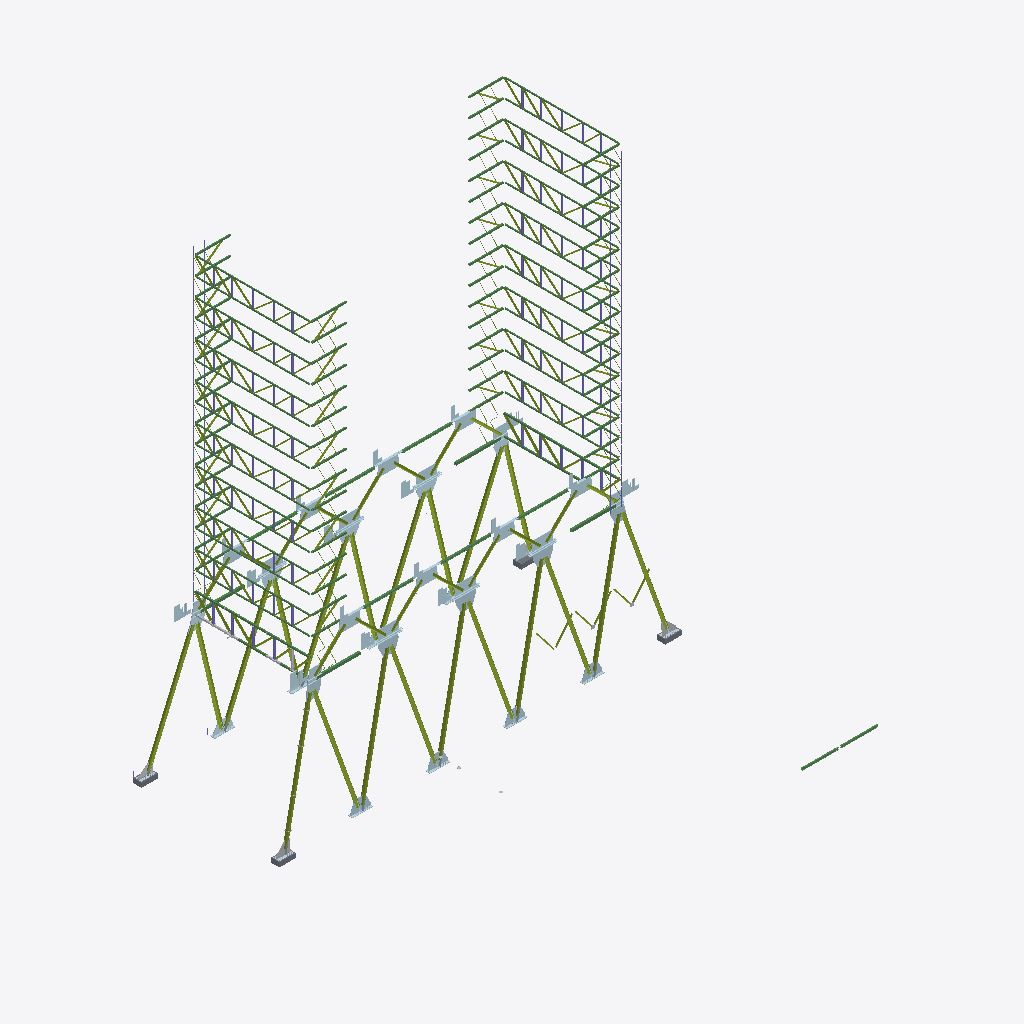
Isometric view of an IFC building model (IFC-SPF (STEP), schema IFC2X3, length unit millimetre), seen from the south-west, elements coloured by IFC class: 144 members (olive), 118 beams (green), 78 columns (violet), 51 plates (pale blue), 5 other elements (light grey), 4 slabs (grey).
Extent 89.4 m × 77.4 m × 97.4 m (x, y, z). Storeys (1): Undefined at 0.00 m. Elements (1530): 462 IfcMember, 389 IfcPlate, 227 IfcColumn, 164 IfcFastener, 118 IfcBeam, 104 IfcDiscreteAccessory, 62 IfcMechanicalFastener, 4 IfcSlab.

HEADER;
FILE_DESCRIPTION(('ViewDefinition[AISC_Steel_Detailing]','Option [BaseQuantities:Off]','Option [GridExport:On]','Option [Assemblies:On]','Option [Bolts:On]','Option [Rebars:On]','Option [PourObjects:Off]','Option [Welds:On]','Option [SurfaceTreatments:On]','Option [LocationBy:0]','Option [ViewColors:Off]','Option [SectionedSpine:Off]','[2 more]'),'2;1');
FILE_NAME('DIAG-CERCHAS.ifc','2026-05-18T18:06:23',('GIOVANNIPC\\gcorrea'),('Structural Designer'),'IFC Database version: Work','Tekla Structures 2020 Service Pack 5, IFC Export','');
FILE_SCHEMA(('IFC2X3'));
ENDSEC;
DATA;
#37=IFCPROJECT('2G7ZFDNE16yBDU14FA92Me',#5,'Proyecto',$,$,$,$,(#11),#36);
#39=IFCSITE('2xvEzEinjBTea80yOTcujY',#5,'Obra',$,$,#38,$,$,.ELEMENT.,$,$,$,$,$);
#41=IFCBUILDING('1J_RDU8uD2DByQ8dPKiFK9',#5,'Undefined',$,$,#40,$,$,.ELEMENT.,$,$,$);
#43=IFCBUILDINGSTOREY('29hdEUCErFze9E_VIAceOd',#5,'Undefined',$,$,#42,$,$,.ELEMENT.,0.0);
#17770=IFCMEMBER('2R3PdappXFCBaxldipoC11',#247,'main piece','[]650*45','[]650*45',#17767,#17769,'b/805');
#17811=IFCMEMBER('27SHXy9Hz9z8_t8JISYWwA',#247,'main piece','[]650*45','[]650*45',#17808,#17810,'b/805');
#17732=IFCMEMBER('3btDu3muL2Tgx$qnXJCCNA',#247,'main piece','[]650*45','[]650*45',#17729,#17731,'b/805');
#17786=IFCMEMBER('0_6g0ZA395gRC5wRAtEYKZ',#247,'main piece','[]650*45','[]650*45',#17783,#17785,'b/805');
#17633=IFCMEMBER('2WsTsVscv2hRmNenHuns0n',#247,'main piece','[]650*64','[]650*64',#17630,#17632,'b/806');
#17649=IFCMEMBER('19AOGoX814YOoGKoJY0IRJ',#247,'main piece','[]650*45','[]650*45',#17646,#17648,'b/805');
#17615=IFCMEMBER('3WyoMbvDP4vfWuaYpWrju7',#247,'main piece','[]650*45','[]650*45',#17610,#17614,'b/805');
#17681=IFCMEMBER('2LneKZUzzCWxP5QTleWoB7',#247,'main piece','[]650*45','[]650*45',#17678,#17680,'b/805');
#17665=IFCMEMBER('2L$vevSbLBKRr1sXPKwh3w',#247,'main piece','[]650*45','[]650*45',#17662,#17664,'b/805');
#17740=IFCMEMBER('32n_iDuBr5q8WRdfSQHqjV',#247,'main piece','[]650*45','[]650*45',#17737,#17739,'b/805');
#17794=IFCMEMBER('2GXCcVlLz2Hu_87BjzX4RD',#247,'main piece','[]650*45','[]650*45',#17791,#17793,'b/805');
#17762=IFCMEMBER('0Eb0uT$Uj4RvutTRmfwS3I',#247,'main piece','[]650*45','[]650*45',#17759,#17761,'b/805');
#17778=IFCMEMBER('0m0TPN0BH8DAIPbBrDvmZ4',#247,'main piece','[]650*45','[]650*45',#17775,#17777,'b/805');
#17724=IFCMEMBER('1wefUA7Dj1a91Ac3hJjDRI',#247,'main piece','[]650*64','[]650*64',#17721,#17723,'b/806');
#17625=IFCMEMBER('0QZExP8Ar0hwEIjYCnwuvs',#247,'main piece','[]650*45','[]650*45',#17622,#17624,'b/805');
#17657=IFCMEMBER('3ERnYb_uHBYfSLut62qLb0',#247,'main piece','[]650*45','[]650*45',#17654,#17656,'b/805');
#17641=IFCMEMBER('3aqyf1hivFweS3zBywRX$_',#247,'main piece','[]650*45','[]650*45',#17638,#17640,'b/805');
#17599=IFCMEMBER('1TUv0JMJ10w9FNaOpVoflE',#247,'main piece','[]650*64','[]650*64',#17593,#17598,'b/806');
#17673=IFCMEMBER('2FP6a8ue51vu6Ebo3lKSQc',#247,'main piece','[]650*45','[]650*45',#17670,#17672,'b/805');
#20792=IFCBEAM('1E7d5AHg58lODj9J0c5T$B',#44,'main piece','[]350*22','[]350*22',#20788,#20791,'b/1302');
#21584=IFCBEAM('1ebfpzZerBGgK7gXhI_OZP',#247,'main piece','[]250*10','[]250*10',#21581,#21583,'b/655');
#20992=IFCBEAM('02Bju1xsPDkxSuLJIk_oS5',#247,'main piece','[]250*10','[]250*10',#20989,#20991,'b/655');
#21190=IFCBEAM('01PlS99LL6m9KRmNci_WGY',#247,'main piece','[]250*10','[]250*10',#21187,#21189,'b/655');
#21388=IFCBEAM('3B$0G1PRHC$glaL$P_wP3D',#247,'main piece','[]250*10','[]250*10',#21385,#21387,'b/655');
#21782=IFCBEAM('2ActerPEfAJOKc1NNXr872',#247,'main piece','[]250*10','[]250*10',#21779,#21781,'b/655');
#22178=IFCBEAM('1Y2y_JBv1AU9lbBgQb5PGd',#247,'main piece','[]250*10','[]250*10',#22175,#22177,'b/655');
#21980=IFCBEAM('1WN7aLwozAD9Fub2ty43W7',#247,'main piece','[]250*10','[]250*10',#21977,#21979,'b/655');
#22659=IFCBEAM('1UABb$1xfByA2dn0XhPBYk',#247,'main piece','[]250*10','[]250*10',#22656,#22658,'b/655');
#19077=IFCBEAM('1KC8c3611FxvxOoouKm4oB',#17852,'main piece','[]250*10','[]250*10',#19071,#19076,'b/655');
#19878=IFCBEAM('3AHSgdBUX7xPaNKnCndrLr',#17852,'main piece','[]250*10','[]250*10',#19875,#19877,'b/655');
#20076=IFCBEAM('18zP$Y0O9BFRU07YZdHDC_',#17852,'main piece','[]250*10','[]250*10',#20073,#20075,'b/655');
#20274=IFCBEAM('2tWWX46bPBrA6z7NKB7tBL',#17852,'main piece','[]250*10','[]250*10',#20271,#20273,'b/655');
#20766=IFCBEAM('3zbxbd_9f3PvCjzeqWJvZv',#17852,'main piece','[]250*10','[]250*10',#20763,#20765,'b/655');
#19482=IFCBEAM('0AQPTLfMD6L9TXjKMIKcMY',#17852,'main piece','[]250*10','[]250*10',#19479,#19481,'b/655');
#19680=IFCBEAM('2v6u0nD7T0BA8NOI1oxwAd',#17852,'main piece','[]250*10','[]250*10',#19677,#19679,'b/655');
#19284=IFCBEAM('2rWEqH5AXECh9tAk4vrCNP',#17852,'main piece','[]250*10','[]250*10',#19281,#19283,'b/655');
#22753=IFCBEAM('0XhQmFk5vBOeYCoT1N5CET',#247,'main piece','[]250*10','[]250*10',#22750,#22752,'b/613');
#22186=IFCBEAM('2OLMsxr1nDKBQbtLVKFHKY',#247,'main piece','[]250*10','[]250*10',#22183,#22185,'b/613');
#21000=IFCBEAM('2ChjUrOhb1cfd$R3sfCP1q',#247,'main piece','[]250*10','[]250*10',#20997,#20999,'b/613');
#21396=IFCBEAM('3PxB9J6BfDMvMkIiSyKVf1',#247,'main piece','[]250*10','[]250*10',#21393,#21395,'b/613');
#21592=IFCBEAM('3KyI94aRXD_PZCY0$vSrOi',#247,'main piece','[]250*10','[]250*10',#21589,#21591,'b/613');
#21790=IFCBEAM('3Fn$T0L0L40urp0S0YxJHX',#247,'main piece','[]250*10','[]250*10',#21787,#21789,'b/613');
#21198=IFCBEAM('0b_owRHXbEIPu6EceA33oK',#247,'main piece','[]250*10','[]250*10',#21195,#21197,'b/613');
#21988=IFCBEAM('3vWKEEKgvF_f$WRQQ36tgl',#247,'main piece','[]250*10','[]250*10',#21985,#21987,'b/613');
#19688=IFCBEAM('0tcvq9DzT68gWxLrFiYlpB',#17852,'main piece','[]250*10','[]250*10',#19685,#19687,'b/613');
#19886=IFCBEAM('3hf9kTJ0TFq9GItgrervo9',#17852,'main piece','[]250*10','[]250*10',#19883,#19885,'b/613');
#20802=IFCBEAM('01WlyVlq53ahawAMwHijJD',#17852,'main piece','[]250*10','[]250*10',#20799,#20801,'b/613');
#20282=IFCBEAM('0I1Sjj1$n5ixfeJ2cJb$Qp',#17852,'main piece','[]250*10','[]250*10',#20279,#20281,'b/613');
#20084=IFCBEAM('3Rep8gTjH0lPJ4_7P1Mhng',#17852,'main piece','[]250*10','[]250*10',#20081,#20083,'b/613');
#19490=IFCBEAM('26l_kTDMjCvhwdasC3ND7v',#17852,'main piece','[]250*10','[]250*10',#19487,#19489,'b/613');
#19092=IFCBEAM('2fW4Hpb9f608aLNtkuzups',#17852,'main piece','[]250*10','[]250*10',#19086,#19091,'b/613');
#19292=IFCBEAM('0U2Z6Nslr8CAsdBSIm8Oyu',#17852,'main piece','[]250*10','[]250*10',#19289,#19291,'b/613');
#1037=IFCMEMBER('1RmpavL2DBLQY8aX$Ku8P5',#247,'main piece','[]650*64','[]650*64',#1020,#1036,'b/1352');
#18355=IFCBEAM('2ATTx9Zaf8vhsh0hDVjqrX',#44,'main piece','[]550*38','[]550*38',#18348,#18354,'b/713');
#20779=IFCBEAM('0kHwvCijLCEeJr_VZ8bQBh',#44,'main piece','[]350*22','[]350*22',#20773,#20778,'b/1303');
#22555=IFCBEAM('1N4IdEEDf9YQ2gwd0pBPXe',#44,'main piece','[]550*38','[]550*38',#22552,#22554,'b/713');
#13286=IFCBEAM('3t$qB$zlvAuAV9y3LwokQV',#11588,'main piece','HI450-32-32*400','HI450-32-32*400',#13283,#13285,'b/836');
#13257=IFCBEAM('39uI4El85AYfpnGLhepTFR',#11588,'main piece','HI450-32-32*400','HI450-32-32*400',#13250,#13256,'b/836');
#13294=IFCBEAM('1FjIuS8XPDlxtGGuS5Y_TD',#11588,'main piece','HI450-32-32*400','HI450-32-32*400',#13291,#13293,'b/836');
#13342=IFCBEAM('3_dJV9jGf6TfiuOMunwrWh',#11588,'main piece','HI450-32-32*400','HI450-32-32*400',#13339,#13341,'b/836');
#22563=IFCBEAM('20Ug8nzA92qOGWVNhFv4bT',#17852,'main piece','[]550*38','[]550*38',#22560,#22562,'b/713');
#13270=IFCBEAM('2gwNrU0H1968BSUh_r7x6T',#11588,'main piece','HI450-32-32*400','HI450-32-32*400',#13264,#13269,'b/836');
#16890=IFCPLATE('2p8gAuGpj1g9kGs7qDiGd7',#11588,'main piece','PL64*2600','PL64*2600',#16877,#16889,'1027');
#16900=IFCPLATE('0S_0HLAP5CROHouDvBOfh_',#11588,'main piece','PL64*2600','PL64*2600',#16897,#16899,'1027');
#17059=IFCPLATE('2Y$71tvqn6zhK49LxUI5EA',#11588,'main piece','PL64*2600','PL64*2600',#17056,#17058,'1027');
#17051=IFCPLATE('3oPcn4cCXBZOAXIzWFfwtx',#11588,'main piece','PL64*2600','PL64*2600',#17048,#17050,'1027');
#17043=IFCPLATE('00i$39lcP2lRzy1wNp$i4z',#11588,'main piece','PL64*2600','PL64*2600',#17040,#17042,'1027');
#17067=IFCPLATE('3bZ6gHUiTDVQHvrkTZWVG5',#11588,'main piece','PL64*2600','PL64*2600',#17064,#17066,'1027');
#17819=IFCPLATE('1knYWskWD0u8RYBxFwatiX',#44,'main piece','PL64*2900','PL64*2900',#17816,#17818,'1015');
#17827=IFCPLATE('3DQPTdlXvCkORWXBolYTSi',#44,'main piece','PL64*2900','PL64*2900',#17824,#17826,'1015');
#16786=IFCMEMBER('2G3vnbsX1AewWp$IyQ$35C',#247,'main piece','[]500*35','[]500*35',#16780,#16785,'b/807');
#16822=IFCMEMBER('17MqE8$yX8nB4_LvIJg6U6',#247,'main piece','[]500*35','[]500*35',#16819,#16821,'b/807');
#16964=IFCMEMBER('2H87nWpJn1gu6i1FKKNhgE',#247,'main piece','[]500*42','[]500*42',#16961,#16963,'b/808');
#16806=IFCMEMBER('28vr9$0g9239KDt1dm$3Yg',#247,'main piece','[]500*35','[]500*35',#16803,#16805,'b/807');
#16924=IFCMEMBER('3gbdB9wfTCgQXxzVpxtfoh',#247,'main piece','[]500*35','[]500*35',#16921,#16923,'b/807');
#17803=IFCPLATE('3$akW3Zi52MvH2RBHFeYgY',#44,'main piece','PL64*2900','PL64*2900',#17800,#17802,'1015');
#17851=IFCPLATE('0uHS$7sy51NhRr4HIKPxgk',#44,'main piece','PL64*2750','PL64*2750',#17848,#17850,'1014');
#17566=IFCPLATE('1GpG9_Q5nAXQ6_hZHbmxr6',#44,'main piece','PL64*2750','PL64*2750',#17554,#17565,'1014');
#17843=IFCPLATE('3VB_epQ1T3BORcxnEyawcX',#44,'main piece','PL64*2750','PL64*2750',#17840,#17842,'1014');
#17835=IFCPLATE('1zbh82NzX1Twv5bgZxaxUO',#44,'main piece','PL64*2750','PL64*2750',#17832,#17834,'1014');
#17576=IFCPLATE('3PfYe_aPD5ZxbZWS5HVz1d',#44,'main piece','PL64*2750','PL64*2750',#17573,#17575,'1014');
#13278=IFCBEAM('1MN0OiO0n6b8GcovFCs3x_',#11588,'main piece','HI450-32-32*400','HI450-32-32*400',#13275,#13277,'b/836');
#16916=IFCPLATE('0oFjISKUf0aPKSsE25zQ_F',#11588,'main piece','PL64*2600','PL64*2600',#16913,#16915,'1027');
#1257=IFCMEMBER('0kw4RqRiXB8gZOmJU5h$Kj',#247,'main piece','[]650*64','[]650*64',#1248,#1256,'b/1351');
#1145=IFCMEMBER('3Wdh_z8E53xQ6eNOsYERPB',#247,'main piece','[]650*64','[]650*64',#1129,#1144,'b/1351');
#11002=IFCSLAB('1IyQLti3f4j92r7mcYoyWY',#212,'main piece','1000*1800','1000*1800',#10991,#11001,'Hormigón_S-1/3',.FLOOR.);
#16862=IFCMEMBER('3hXzZdghHAPRD3TgxUAg4E',#247,'main piece','[]500*42','[]500*42',#16859,#16861,'b/808');
#17539=IFCPLATE('0pmf_Iv250W8samQ6w7SzP',#44,'main piece','PL64*2900','PL64*2900',#17529,#17538,'1015');
#18368=IFCBEAM('3wKg7HlkfEehcGq5A_SEz5',#17852,'main piece','[]550*38','[]550*38',#18362,#18367,'b/713');
#17082=IFCSLAB('1a1prnRxjFTR1eMBSCqa4R',#212,'main piece','1000*1800','1000*1800',#17074,#17081,'Hormigón_S-1/1',.FLOOR.);
#17092=IFCSLAB('3gXPDbbGHEJQ4J1LYb_Kv$',#212,'main piece','1000*1800','1000*1800',#17089,#17091,'Hormigón_S-1/1',.FLOOR.);
#17100=IFCSLAB('1meH8KJUX2yvTfBCHnHeX0',#212,'main piece','1000*1800','1000*1800',#17097,#17099,'Hormigón_S-1/1',.FLOOR.);
#16845=IFCMEMBER('15dQXX3_j0ju2Vwg3hlMDu',#247,'main piece','[]500*35','[]500*35',#16842,#16844,'b/807');
#16908=IFCPLATE('1X7LtixFT6e9EJG_MW9bDn',#11588,'main piece','PL64*2600','PL64*2600',#16905,#16907,'1027');
#17706=IFCPLATE('0bQTAMWdbEyB63D3FeD2pF',#44,'main piece','PL100*2900','PL100*2900',#17703,#17705,'1017');
#23118=IFCPLATE('1qkyxDKfH4afE4GlzlLIzK',#212,'main piece','PL64*2500','PL64*2500',#23115,#23117,'1005');
#23061=IFCPLATE('0Bip35xBP8BQsd2lXR$zjS',#212,'main piece','PL64*2500','PL64*2500',#23058,#23060,'1005');
#23084=IFCPLATE('0$Dpithf58UQIabgCRNHoj',#212,'main piece','PL64*2500','PL64*2500',#23081,#23083,'1005');
#23101=IFCPLATE('3WFJH3A7P48RuCGy1z7Tar',#212,'main piece','PL64*2500','PL64*2500',#23098,#23100,'1005');
#17690=IFCPLATE('2xWe50hG5EsRTm6P$Z14aD',#44,'main piece','PL100*2900','PL100*2900',#17687,#17689,'1017');
#17584=IFCPLATE('1VqvGNw2n6OR5RLkxFIfzg',#44,'main piece','PL64*2750','PL64*2750',#17581,#17583,'1014');
#22773=IFCBEAM('3iKkWWhMX1PQ7Ln5VlZjMn',#247,'main piece','HEA450','HEA450',#22756,#22772,'b/32');
#17547=IFCPLATE('0AXSwge4XAag6YTHDTv3Q9',#44,'main piece','PL64*2900','PL64*2900',#17544,#17546,'1015');
#22883=IFCBEAM('0_RjT_5ZL25f4o__aOSjpQ',#247,'main piece','HEA450','HEA450',#22866,#22882,'b/31');
#17522=IFCPLATE('0VysK4hIz8dwM09f7G0pHr',#44,'main piece','PL64*2900','PL64*2900',#17511,#17521,'1015');
#16798=IFCMEMBER('01SNWOieX6FBXUNaDWV6yy',#247,'main piece','[]500*35','[]500*35',#16795,#16797,'b/807');
#16814=IFCMEMBER('2rjPX4$xL7FRFUX5FhOvOq',#247,'main piece','[]500*35','[]500*35',#16811,#16813,'b/807');
#16956=IFCMEMBER('1g$HuOA1f6Zf4TzIqxX32i',#247,'main piece','[]500*35','[]500*35',#16953,#16955,'b/807');
#17714=IFCPLATE('1mnHOY0Cf49w5gKq8jsXPe',#44,'main piece','PL100*2750','PL100*2750',#17711,#17713,'1016');
#16972=IFCMEMBER('3nMfnRFRLA0BlxU4O__PD8',#247,'main piece','[]500*35','[]500*35',#16969,#16971,'b/807');
#16835=IFCMEMBER('0sP$K5AQ96r86uS8bXLMrO',#247,'main piece','[]500*42','[]500*42',#16830,#16834,'b/808');
#17484=IFCPLATE('1EAPvrsqTAYw2EVQlQvih0',#44,'main piece','PL100*2750','PL100*2750',#17474,#17483,'1016');
#18603=IFCBEAM('18cEcWDjj74BgoZQMI0pj3',#17911,'main piece','[]350*25','[]350*25',#18600,#18602,'b/616');
#17465=IFCPLATE('2$4lNx6kL1gP7ZeYtlgm_y',#44,'main piece','PL100*2900','PL100*2900',#17453,#17464,'1017');
#17940=IFCBEAM('1jsGIxe2r69gFvkevPVrQT',#17911,'main piece','[]350*25','[]350*25',#17934,#17939,'b/615');
#18000=IFCBEAM('326WZOMVL5_OV3MBAu6bn5',#17852,'main piece','[]350*25','[]350*25',#17997,#17999,'b/615');
#18058=IFCBEAM('1PqPxzs_DFAxcFMfNqqwFj',#17852,'main piece','[]350*25','[]350*25',#18055,#18057,'b/615');
#18116=IFCBEAM('32H1qstXL2QhRa5jUJHAnE',#247,'main piece','[]350*25','[]350*25',#18113,#18115,'b/615');
#18174=IFCBEAM('0n$5nkVWr12wXuQciVeXut',#17852,'main piece','[]350*25','[]350*25',#18171,#18173,'b/615');
#18290=IFCBEAM('0EmBRRPHL0huL5Ob1FdeLX',#17852,'main piece','[]350*25','[]350*25',#18287,#18289,'b/615');
#18376=IFCBEAM('0KkHiAV3LFFf_r6TEpNniX',#17852,'main piece','[]350*25','[]350*25',#18373,#18375,'b/615');
#18423=IFCBEAM('1n5lpLc1519gGy4qGijDNg',#17911,'main piece','[]350*25','[]350*25',#18420,#18422,'b/615');
#16932=IFCMEMBER('0zGyKbuYTARPq$2oNwsjn4',#247,'main piece','[]500*42','[]500*42',#16929,#16931,'b/808');
#17925=IFCBEAM('2SDCGJMoj5OOgv8WCK5bW7',#17911,'main piece','[]350*25','[]350*25',#17918,#17924,'b/616');
#18190=IFCBEAM('3lSwh6QcXBORZnGqGfq8a8',#17852,'main piece','[]350*25','[]350*25',#18187,#18189,'b/615');
#18232=IFCBEAM('2Q_UeY8gvEB9nAwshZj5fN',#17852,'main piece','[]350*25','[]350*25',#18229,#18231,'b/615');
#11225=IFCMEMBER('3KhfQCRdD0EhN2di2cMUVt',#247,'main piece','[]500*35','[]500*35',#11214,#11224,'b/837');
#18132=IFCBEAM('1EJHYG5czBfwQHp$BtQdUN',#17852,'main piece','[]350*25','[]350*25',#18129,#18131,'b/615');
#17958=IFCBEAM('1IsL6QJsb6RODjvfvg9Hxk',#17852,'main piece','[]350*25','[]350*25',#17955,#17957,'b/615');
#18248=IFCBEAM('0RyD57mtDA7O$zVNT_T8ey',#17852,'main piece','[]350*25','[]350*25',#18245,#18247,'b/615');
#18306=IFCBEAM('3fauCJQcPAbgIhQNO_mDcc',#17852,'main piece','[]350*25','[]350*25',#18303,#18305,'b/615');
#18016=IFCBEAM('0rV9A9dWz97ualjNtPvCN9',#17852,'main piece','[]350*25','[]350*25',#18013,#18015,'b/615');
#18074=IFCBEAM('1xlbZEO$X5ROWHgQUxZuQn',#17852,'main piece','[]350*25','[]350*25',#18071,#18073,'b/615');
#18651=IFCBEAM('2XGJNm0eL88xxTIxNMwo73',#247,'main piece','[]350*25','[]350*25',#18648,#18650,'b/616');
#23044=IFCPLATE('1AxALzHKPDaBSo7MQp$KoC',#212,'main piece','PL64*2500','PL64*2500',#23041,#23043,'1005');
#18675=IFCBEAM('1N0xtS_nnDex7Ccwf20$Rj',#247,'main piece','[]350*25','[]350*25',#18672,#18674,'b/616');
#18723=IFCBEAM('2zMj0E6gXFQgs_sZ8jGWSZ',#247,'main piece','[]350*25','[]350*25',#18720,#18722,'b/616');
#18627=IFCBEAM('2dkgo6hAPAfgA46EuwhWk7',#247,'main piece','[]350*25','[]350*25',#18624,#18626,'b/616');
#18699=IFCBEAM('0G2mZt6rbAwRrTozNSFkn4',#247,'main piece','[]350*25','[]350*25',#18696,#18698,'b/616');
#18771=IFCBEAM('0k3UbteZT4uwEYxyKm6vtB',#247,'main piece','[]350*25','[]350*25',#18768,#18770,'b/616');
#17495=IFCPLATE('2iQoAfb$zC_hsJCOxNiiOM',#44,'main piece','PL100*2900','PL100*2900',#17492,#17494,'1017');
#18747=IFCBEAM('0gehyH1IH0dgcQRMJDDPT1',#247,'main piece','[]350*25','[]350*25',#18744,#18746,'b/616');
#18447=IFCBEAM('0O148AUCPD$QOuhz87kwjc',#17852,'main piece','[]350*25','[]350*25',#18444,#18446,'b/615');
#18659=IFCBEAM('18GauYcoLAuvtB$YG0gm1b',#247,'main piece','[]350*25','[]350*25',#18656,#18658,'b/616');
#23344=IFCDISCRETEACCESSORY('1ra2Jk5SrEkujh9Ks_ix$c',#212,'Steel plate',$,$,#23341,#23343,'1002');
#18635=IFCBEAM('3MX_tMRs9DQ9EnLb7hmVqd',#247,'main piece','[]350*25','[]350*25',#18632,#18634,'b/616');
#18683=IFCBEAM('1uF8rgdP1EQvD6LsJv9BVL',#247,'main piece','[]350*25','[]350*25',#18680,#18682,'b/616');
#18731=IFCBEAM('0yrZGJ2sH6ShDDK$WqaMjx',#247,'main piece','[]350*25','[]350*25',#18728,#18730,'b/616');
#18755=IFCBEAM('0tG6DJxT98Nugze7KHc9dj',#247,'main piece','[]350*25','[]350*25',#18752,#18754,'b/616');
#23298=IFCDISCRETEACCESSORY('3cybIdpJ90GxcclBGfj$ii',#212,'Steel plate',$,$,#23295,#23297,'1002');
#18431=IFCBEAM('1fe_aEruP0uBuR1$ZuzUsA',#17852,'main piece','[]350*25','[]350*25',#18428,#18430,'b/615');
#18471=IFCBEAM('1N655GbubCUB5rdvhoD2aa',#17852,'main piece','[]350*25','[]350*25',#18468,#18470,'b/615');
#18519=IFCBEAM('0e$LfNAXb4qOjpIBGPrAn0',#17852,'main piece','[]350*25','[]350*25',#18516,#18518,'b/615');
#18575=IFCBEAM('2AHoIJgOHDFxBK3WdPIYkc',#17852,'main piece','[]350*25','[]350*25',#18572,#18574,'b/615');
#18707=IFCBEAM('2VM7sdRvL0DftJb_aCDuVc',#247,'main piece','[]350*25','[]350*25',#18704,#18706,'b/616');
#18455=IFCBEAM('0rleE_ICr9ResrWaKO6gX3',#17852,'main piece','[]350*25','[]350*25',#18452,#18454,'b/615');
#18479=IFCBEAM('0TExXvdS91AxqpIAj4Agun',#17852,'main piece','[]350*25','[]350*25',#18476,#18478,'b/615');
#18495=IFCBEAM('2XMm47hcn00vgpazjE34VW',#247,'main piece','[]350*25','[]350*25',#18492,#18494,'b/615');
#18527=IFCBEAM('2A1dkHuof3gxp78tM2PbQU',#17852,'main piece','[]350*25','[]350*25',#18524,#18526,'b/615');
#18543=IFCBEAM('15tdSH47jFc86lp$6MzS5_',#17852,'main piece','[]350*25','[]350*25',#18540,#18542,'b/615');
#18611=IFCBEAM('33YPxFhEf45vzbWNJTtpkA',#247,'main piece','[]350*25','[]350*25',#18608,#18610,'b/616');
#22651=IFCBEAM('2vsuAkcE90FvtJd9zLdt6M',#17852,'main piece','[]350*25','[]350*25',#22648,#22650,'b/615');
#18503=IFCBEAM('2oc9a39KfALPC5QwHWJGwH',#17852,'main piece','[]350*25','[]350*25',#18500,#18502,'b/615');
#18567=IFCBEAM('1W7m8VihbE5vgs_hkfHlvl',#17852,'main piece','[]350*25','[]350*25',#18564,#18566,'b/615');
#17503=IFCPLATE('0EiRQVRGn6rPL7v1B6RmCg',#44,'main piece','PL100*2750','PL100*2750',#17500,#17502,'1016');
ENDSEC;
